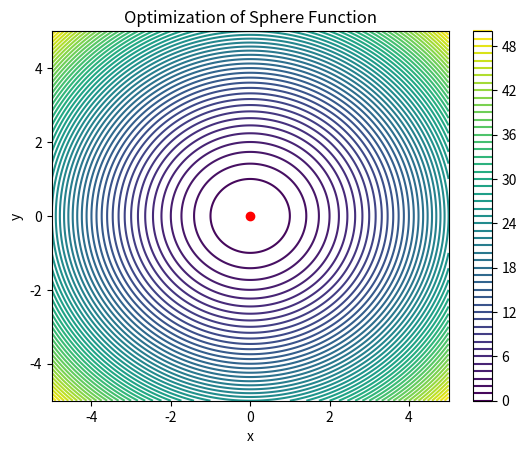
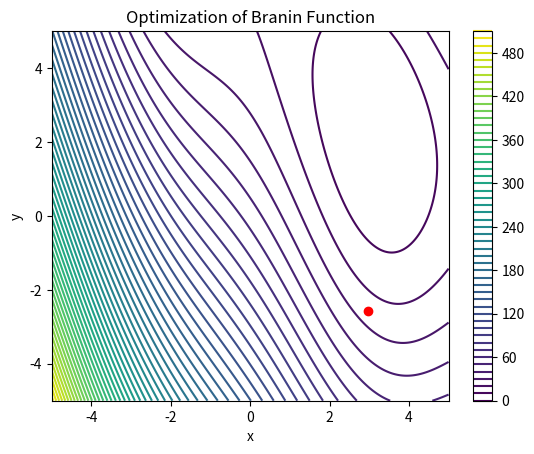

These figures' Python source, in order:
import numpy as np
from scipy.optimize import least_squares
import matplotlib.pyplot as plt

def levenberg_marquardt(f, jac, x0):
    result = least_squares(f, x0, jac=jac, method='lm')
    return result.x, result.cost

# Modified Sphere function to return residuals
def sphere_residuals(x):
    return np.array([x[0], x[1]])

def sphere_jac_residuals(x):
    return np.eye(len(x))

# Modified Branin function to return residuals with parameters alpha and v
def branin_residuals(x, alpha=100, v=3):
    a = 1.0
    b = 5.1 / (4 * np.pi ** 2)
    c = 5 / np.pi
    r = 6.0
    s = 10.0
    t = 1 / (8 * np.pi)
    f1 = a * (x[1] - b * x[0] ** 2 + c * x[0] - r) ** 2 + s * (1 - t) * np.cos(x[0]) + s
    f2 = alpha * (x[0] + x[1]) ** v  # Добавляем дополнительный резидуал с параметрами alpha и v
    return np.array([f1, f2])

def branin_jac_residuals(x, alpha=100, v=3):
    a = 1.0
    b = 5.1 / (4 * np.pi ** 2)
    c = 5 / np.pi
    r = 6.0
    s = 10.0
    t = 1 / (8 * np.pi)
    grad = np.zeros((2, x.size))
    grad[0, 0] = 2 * a * (x[1] - b * x[0] ** 2 + c * x[0] - r) * (-2 * b * x[0] + c) - s * (1 - t) * np.sin(x[0])
    grad[0, 1] = 2 * a * (x[1] - b * x[0] ** 2 + c * x[0] - r)
    grad[1, 0] = alpha * v * (x[0] + x[1]) ** (v - 1)  # Добавляем градиент для дополнительного резидуала с параметрами alpha и v
    grad[1, 1] = alpha * v * (x[0] + x[1]) ** (v - 1)
    return grad

# Initial guess
x0_sphere = np.array([1.0, 1.0])
x0_branin = np.array([1.0, 1.0])

# Optimize Sphere function
opt_x_sphere, cost_sphere = levenberg_marquardt(sphere_residuals, sphere_jac_residuals, x0_sphere)
print(f"Optimized parameters for Sphere function: {opt_x_sphere}")
print(f"Cost for Sphere function: {cost_sphere}")

# Optimize Branin function with parameters alpha and v
opt_x_branin, cost_branin = levenberg_marquardt(
    lambda x: branin_residuals(x, alpha=100, v=3),
    lambda x: branin_jac_residuals(x, alpha=100, v=3),
    x0_branin
)
print(f"Optimized parameters for Branin function: {opt_x_branin}")
print(f"Cost for Branin function: {cost_branin}")

# Plotting the functions
x = np.linspace(-5, 5, 400)
y = np.linspace(-5, 5, 400)
X, Y = np.meshgrid(x, y)

# Sphere function plot
Z_sphere = X**2 + Y**2
plt.figure()
plt.contour(X, Y, Z_sphere, levels=50)
plt.plot(opt_x_sphere[0], opt_x_sphere[1], 'ro')
plt.title('Optimization of Sphere Function')
plt.xlabel('x')
plt.ylabel('y')
plt.colorbar()
plt.show()

# Branin function plot
a = 1.0
b = 5.1 / (4 * np.pi ** 2)
c = 5 / np.pi
r = 6.0
s = 10.0
t = 1 / (8 * np.pi)
Z_branin = a * (Y - b * X ** 2 + c * X - r) ** 2 + s * (1 - t) * np.cos(X) + s
plt.figure()
plt.contour(X, Y, Z_branin, levels=50)
plt.plot(opt_x_branin[0], opt_x_branin[1], 'ro')
plt.title('Optimization of Branin Function')
plt.xlabel('x')
plt.ylabel('y')
plt.colorbar()
plt.show()
